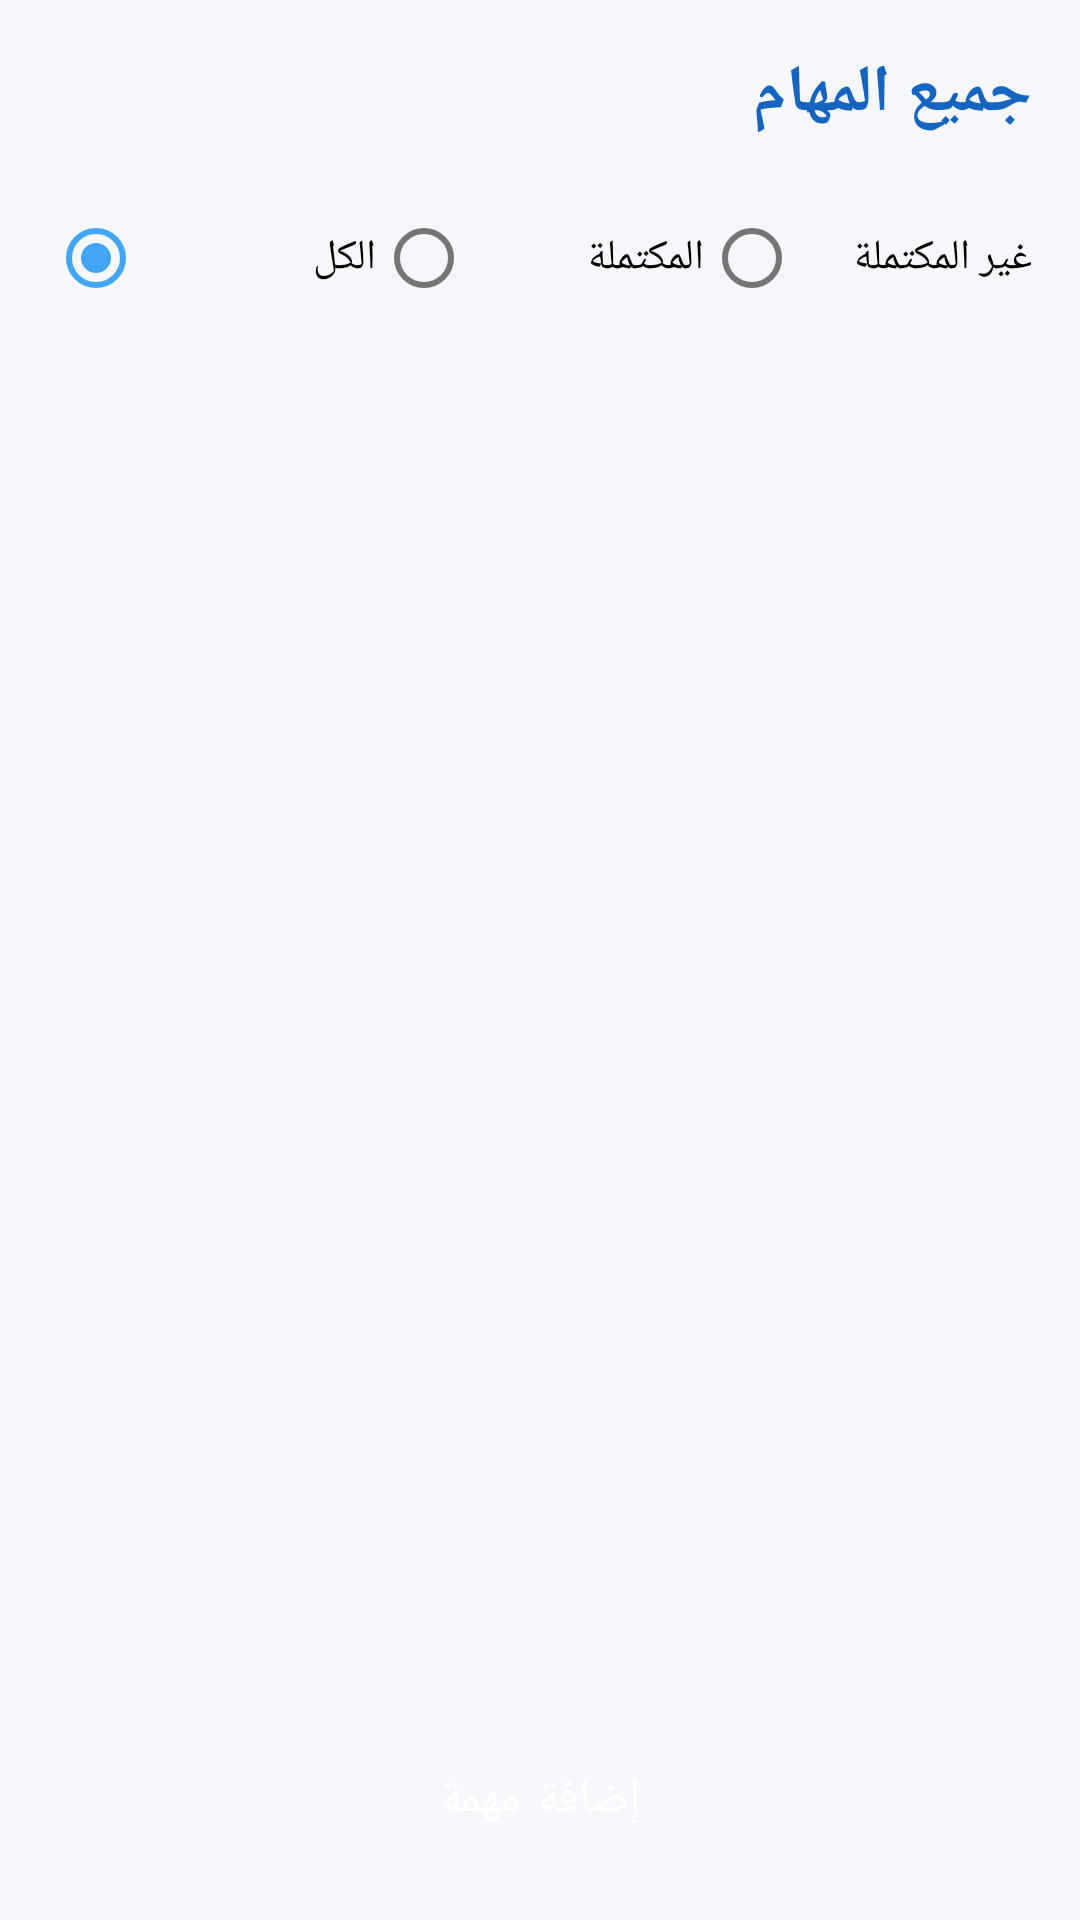

Produce the Android XML layout that renders to this screen, including the resource entries it uses.
<!-- AndroidManifest.xml: application theme Theme.StudyPlanner -->
<!-- res/layout/activity_all_tasks.xml -->
<?xml version="1.0" encoding="utf-8"?>
<LinearLayout xmlns:android="http://schemas.android.com/apk/res/android"
    android:layout_width="match_parent"
    android:layout_height="match_parent"
    android:orientation="vertical"
    android:padding="@dimen/screen_margin">

    <TextView
        android:layout_width="match_parent"
        android:layout_height="wrap_content"
        android:text="@string/all_tasks_title"
        android:textColor="@color/colorPrimary"
        android:textSize="22sp"
        android:textStyle="bold" />

    <RadioGroup
        android:id="@+id/groupFilter"
        android:layout_width="match_parent"
        android:layout_height="wrap_content"
        android:layout_marginTop="@dimen/spacing_medium"
        android:orientation="horizontal">

        <RadioButton
            android:id="@+id/radioAll"
            android:layout_width="0dp"
            android:layout_height="wrap_content"
            android:layout_weight="1"
            android:checked="true"
            android:text="@string/filter_all" />

        <RadioButton
            android:id="@+id/radioCompleted"
            android:layout_width="0dp"
            android:layout_height="wrap_content"
            android:layout_weight="1"
            android:text="@string/filter_completed" />

        <RadioButton
            android:id="@+id/radioPending"
            android:layout_width="0dp"
            android:layout_height="wrap_content"
            android:layout_weight="1"
            android:text="@string/filter_pending" />
    </RadioGroup>

    <TextView
        android:id="@+id/textEmpty"
        android:layout_width="match_parent"
        android:layout_height="wrap_content"
        android:layout_marginTop="@dimen/spacing_large"
        android:gravity="center"
        android:text="@string/no_tasks"
        android:textColor="@color/textSecondary"
        android:textSize="@dimen/text_normal"
        android:visibility="gone" />

    <androidx.recyclerview.widget.RecyclerView
        android:id="@+id/recyclerTasks"
        android:layout_width="match_parent"
        android:layout_height="0dp"
        android:layout_weight="1"
        android:layout_marginTop="@dimen/spacing_small"
        android:clipToPadding="false"
        android:paddingBottom="@dimen/spacing_medium" />

    <Button
        android:id="@+id/buttonAddTask"
        style="@style/AppButton"
        android:layout_width="match_parent"
        android:text="@string/add_task" />
</LinearLayout>
<!-- resources referenced by this layout -->
<resources>
  <color name="colorPrimary">#1565C0</color>
  <color name="textSecondary">#757575</color>
  <dimen name="screen_margin">16dp</dimen>
  <dimen name="spacing_large">24dp</dimen>
  <dimen name="spacing_medium">16dp</dimen>
  <dimen name="spacing_small">8dp</dimen>
  <dimen name="text_normal">16sp</dimen>
  <string name="add_task">إضافة مهمة</string>
  <string name="all_tasks_title">جميع المهام</string>
  <string name="filter_all">الكل</string>
  <string name="filter_completed">المكتملة</string>
  <string name="filter_pending">غير المكتملة</string>
  <string name="no_tasks">لا توجد مهام حالياً</string>
  <style name="AppButton" parent="Widget.MaterialComponents.Button">
          <item name="android:layout_height">wrap_content</item>
          <item name="android:textAllCaps">false</item>
          <item name="android:textSize">@dimen/text_normal</item>
      </style>
  <style name="Theme.StudyPlanner" parent="Theme.MaterialComponents.DayNight.NoActionBar">
          <item name="colorPrimary">@color/colorPrimary</item>
          <item name="colorPrimaryVariant">@color/colorPrimaryDark</item>
          <item name="colorOnPrimary">@color/textOnPrimary</item>
          <item name="colorSecondary">@color/colorAccent</item>
          <item name="colorOnSecondary">@color/textOnPrimary</item>
          <item name="android:colorBackground">@color/colorBackground</item>
          <item name="colorSurface">@color/colorSurface</item>
          <item name="android:textColorPrimary">@color/textPrimary</item>
          <item name="android:textColorSecondary">@color/textSecondary</item>
          <item name="android:statusBarColor">@color/colorPrimaryDark</item>
          <item name="android:windowBackground">@color/colorBackground</item>
      </style>
  <color name="colorPrimaryDark">#0D47A1</color>
  <color name="textOnPrimary">#FFFFFF</color>
  <color name="colorAccent">#42A5F5</color>
  <color name="colorBackground">#F5F7FA</color>
  <color name="colorSurface">#FFFFFF</color>
  <color name="textPrimary">#212121</color>
</resources>
